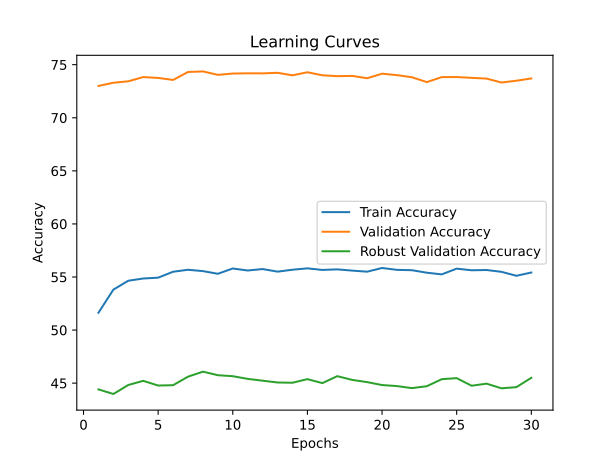

Source data for this figure (header and first rows):
time; train_accuracy; train_loss; valid_accuracy; valid_loss; valid_accuracy_robust
1631,2410; 51,6308; 4,2152; 72,9980; 1,7050; 44,4103
3251,8439; 53,8116; 4,0742; 73,3000; 1,7144; 43,9793
4831,6126; 54,6488; 4,0259; 73,4340; 1,6729; 44,8276
6448,6189; 54,8581; 3,9917; 73,8340; 1,6830; 45,2172
8106,4130; 54,9368; 3,9810; 73,7540; 1,7451; 44,7759
9770,0752; 55,4950; 3,9537; 73,5640; 1,7475; 44,8069
11466,1547; 55,6815; 3,9459; 74,3140; 1,5835; 45,6103
13202,8384; 55,5543; 3,9391; 74,3660; 1,6978; 46,0828
14921,3567; 55,3033; 3,9281; 74,0440; 1,6649; 45,7483
16638,2698; 55,8016; 3,8945; 74,1660; 1,7090; 45,6552
18317,8914; 55,6128; 3,9039; 74,1880; 1,7275; 45,4034
20064,4435; 55,7482; 3,8903; 74,1820; 1,7500; 45,2310
21746,8242; 55,5042; 3,8897; 74,2380; 1,7095; 45,0621
24516,1099; 55,6859; 3,8714; 73,9980; 1,7099; 45,0379
27361,9737; 55,8147; 3,8715; 74,2880; 1,7024; 45,3793
30096,6811; 55,6653; 3,8689; 74,0020; 1,7504; 45,0034
32850,2830; 55,7186; 3,8669; 73,9220; 1,8303; 45,6586
35642,5948; 55,6023; 3,8720; 73,9440; 1,7302; 45,3069
38369,0065; 55,5014; 3,8710; 73,7240; 1,7632; 45,0966
41157,1722; 55,8490; 3,8437; 74,1520; 1,7915; 44,8207
43942,8295; 55,6733; 3,8439; 74,0160; 1,7534; 44,7241
46720,1677; 55,6397; 3,8542; 73,8180; 1,8278; 44,5310
49560,3879; 55,4043; 3,8406; 73,3600; 1,7367; 44,7103
52386,2769; 55,2475; 3,8687; 73,8300; 1,7121; 45,3724
55255,8296; 55,7877; 3,8233; 73,8380; 1,7675; 45,4724
58034,7031; 55,6342; 3,8355; 73,7600; 1,7824; 44,7552
60821,0106; 55,6586; 3,8340; 73,6920; 1,7377; 44,9517
63658,8628; 55,4869; 3,8355; 73,3220; 1,8291; 44,5138
66590,2147; 55,1140; 3,8584; 73,4900; 1,8237; 44,6241
69399,6259; 55,4223; 3,8526; 73,7040; 1,7148; 45,5034
